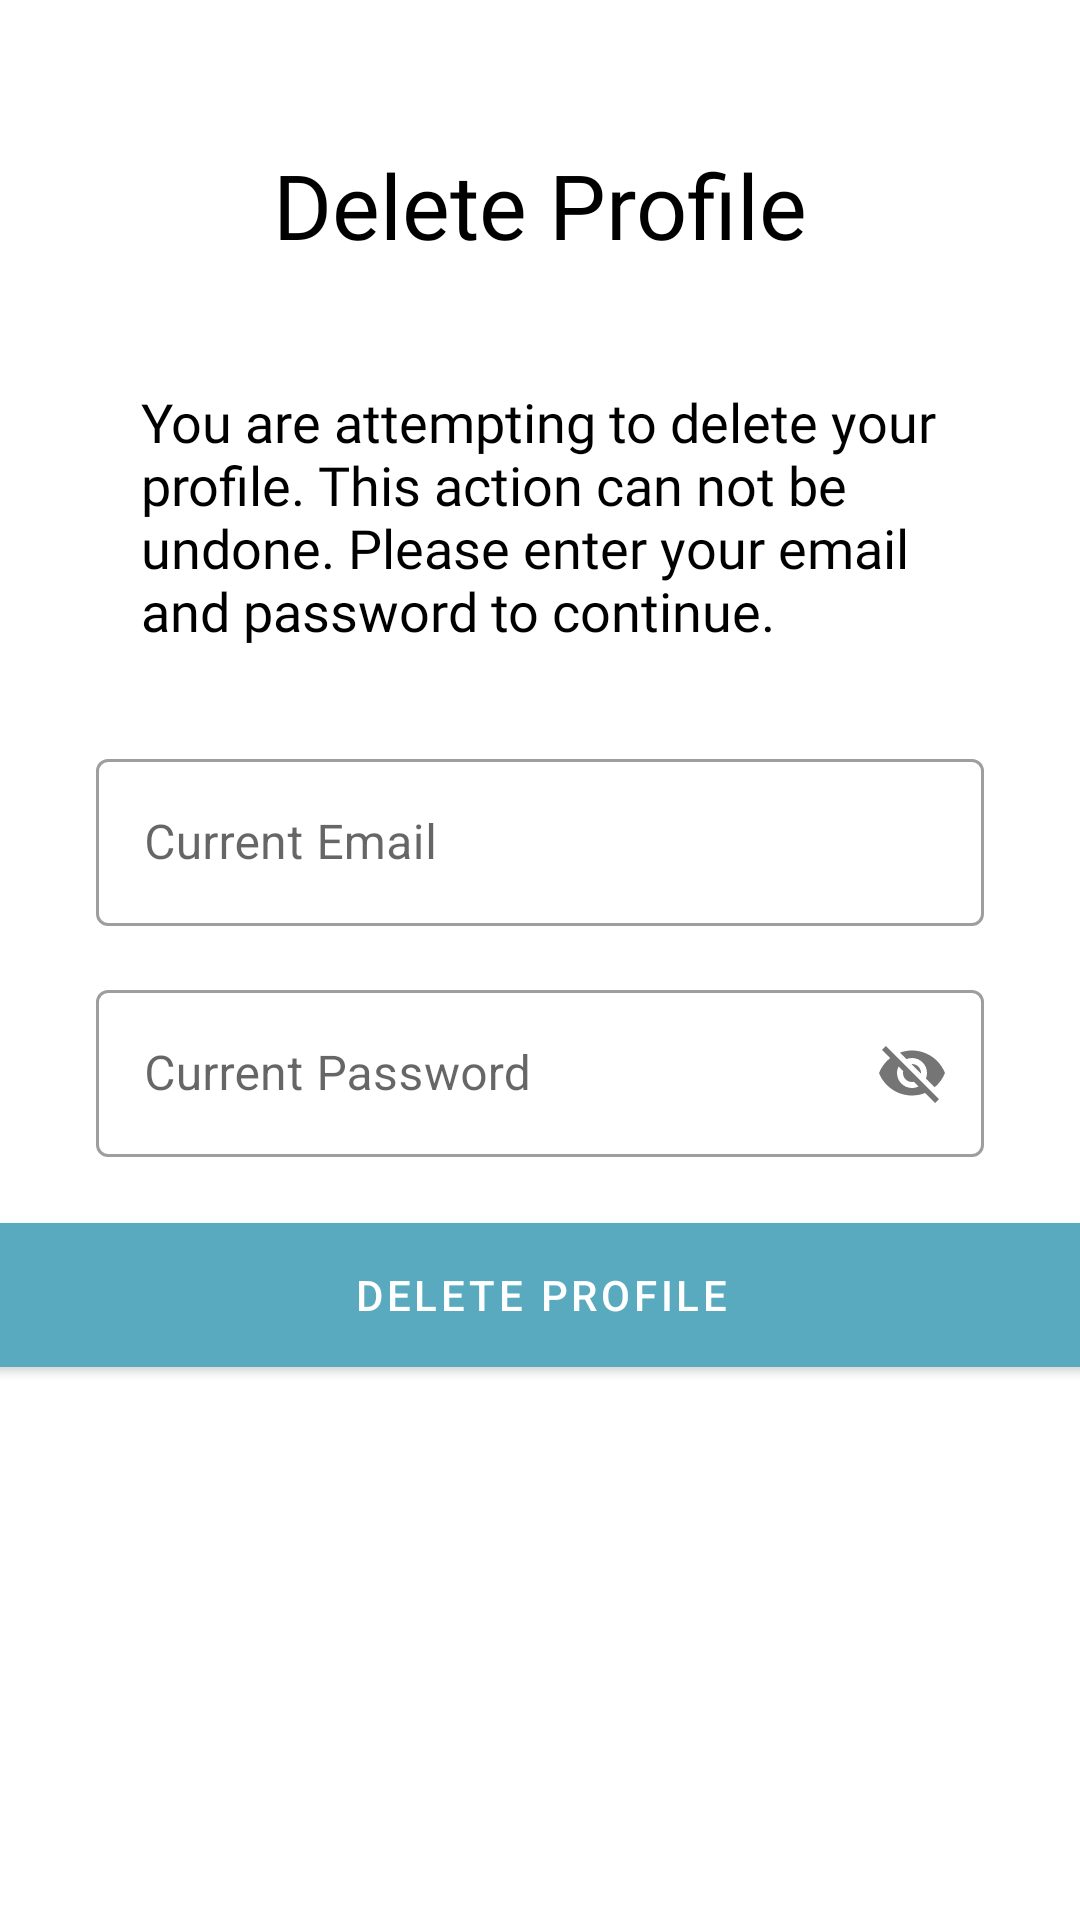

Layout XML and referenced resources for this Android screen:
<!-- AndroidManifest.xml: application theme Theme.StuToDo_App -->
<!-- res/layout/activity_delete_profile.xml -->
<?xml version="1.0" encoding="utf-8"?>
<androidx.constraintlayout.widget.ConstraintLayout
    xmlns:android="http://schemas.android.com/apk/res/android"
    xmlns:app="http://schemas.android.com/apk/res-auto"
    xmlns:tools="http://schemas.android.com/tools"
    android:layout_width="match_parent"
    android:layout_height="match_parent"
    tools:context=".profile.DeleteProfileActivity">

    <TextView
        android:id="@+id/deleteProfileTitle"
        android:layout_width="wrap_content"
        android:layout_height="wrap_content"
        app:layout_constraintTop_toTopOf="parent"
        app:layout_constraintStart_toStartOf="parent"
        app:layout_constraintEnd_toEndOf="parent"
        android:layout_marginTop="48dp"
        android:fontFamily="@font/pingfangsc_semibold"
        android:textSize="30sp"
        android:textColor="@color/black"
        android:text="Delete Profile"/>

    <TextView
        android:id="@+id/deleteProfileMessage"
        android:layout_width="0dp"
        android:layout_height="wrap_content"
        app:layout_constraintTop_toBottomOf="@id/deleteProfileTitle"
        app:layout_constraintStart_toStartOf="parent"
        app:layout_constraintEnd_toEndOf="parent"
        android:layout_marginTop="40dp"
        android:layout_marginStart="47dp"
        android:layout_marginEnd="47dp"
        android:textColor="@color/black"
        android:fontFamily="@font/pingfangscregular"
        android:textSize="18dp"
        android:text="You are attempting to delete your profile. This action can not be undone. Please enter your email and password to continue."/>


    <com.google.android.material.textfield.TextInputLayout
        android:id="@+id/deleteProfile_email_textInputLayout"
        android:layout_width="match_parent"
        android:layout_height="wrap_content"
        style="@style/Widget.MaterialComponents.TextInputLayout.OutlinedBox"
        app:layout_constraintTop_toBottomOf="@id/deleteProfileMessage"
        app:layout_constraintStart_toStartOf="parent"
        app:layout_constraintEnd_toEndOf="parent"
        android:layout_marginTop="32dp"
        android:layout_marginStart="32dp"
        android:layout_marginEnd="32dp">

        <com.google.android.material.textfield.TextInputEditText
            android:id="@+id/deleteProfile_emailET"
            android:layout_width="match_parent"
            android:layout_height="wrap_content"
            app:layout_constraintStart_toStartOf="parent"
            app:layout_constraintEnd_toEndOf="parent"
            android:hint="Current Email"/>

    </com.google.android.material.textfield.TextInputLayout>

    <com.google.android.material.textfield.TextInputLayout
        android:id="@+id/deleteProfile_password_textInputLayout"
        android:layout_width="match_parent"
        android:layout_height="wrap_content"
        style="@style/Widget.MaterialComponents.TextInputLayout.OutlinedBox"
        app:layout_constraintTop_toBottomOf="@id/deleteProfile_email_textInputLayout"
        app:layout_constraintStart_toStartOf="parent"
        app:layout_constraintEnd_toEndOf="parent"
        android:layout_marginTop="16dp"
        android:layout_marginStart="32dp"
        android:layout_marginEnd="32dp"
        app:passwordToggleEnabled="true">

        <com.google.android.material.textfield.TextInputEditText
            android:id="@+id/deleteProfile_passwordET"
            android:layout_width="match_parent"
            android:layout_height="wrap_content"
            app:layout_constraintStart_toStartOf="parent"
            app:layout_constraintEnd_toEndOf="parent"
            android:hint="Current Password"/>

    </com.google.android.material.textfield.TextInputLayout>

    <com.google.android.material.button.MaterialButton
        android:id="@+id/deleteProfileButton"
        android:layout_width="374dp"
        android:layout_height="60dp"
        app:layout_constraintTop_toBottomOf="@id/deleteProfile_password_textInputLayout"
        app:layout_constraintStart_toStartOf="parent"
        app:layout_constraintEnd_toEndOf="parent"
        android:layout_marginTop="16dp"
        android:backgroundTint="@color/tealish"
        android:text="Delete Profile"/>

</androidx.constraintlayout.widget.ConstraintLayout>
<!-- resources referenced by this layout -->
<resources>
  <color name="black">#FF000000</color>
  <color name="tealish">#59AABF</color>
  <style name="Theme.StuToDo_App" parent="Theme.MaterialComponents.DayNight.DarkActionBar">
          
          <item name="colorPrimary">@color/purple_500</item>
          <item name="colorPrimaryVariant">@color/purple_700</item>
          <item name="colorOnPrimary">@color/white</item>
          
          <item name="colorSecondary">@color/teal_200</item>
          <item name="colorSecondaryVariant">@color/teal_700</item>
          <item name="colorOnSecondary">@color/black</item>
          
          <item name="android:statusBarColor" tools:targetApi="l">?attr/colorPrimaryVariant</item>
          
      </style>
  <color name="purple_500">#FF6200EE</color>
  <color name="purple_700">#FF3700B3</color>
  <color name="white">#FFFFFFFF</color>
  <color name="teal_200">#FF03DAC5</color>
  <color name="teal_700">#FF018786</color>
</resources>
